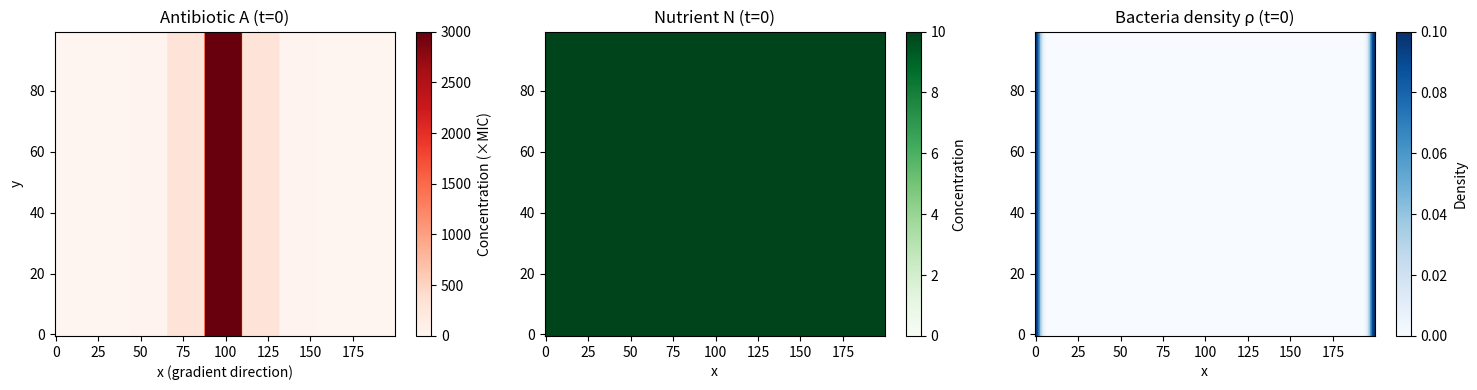
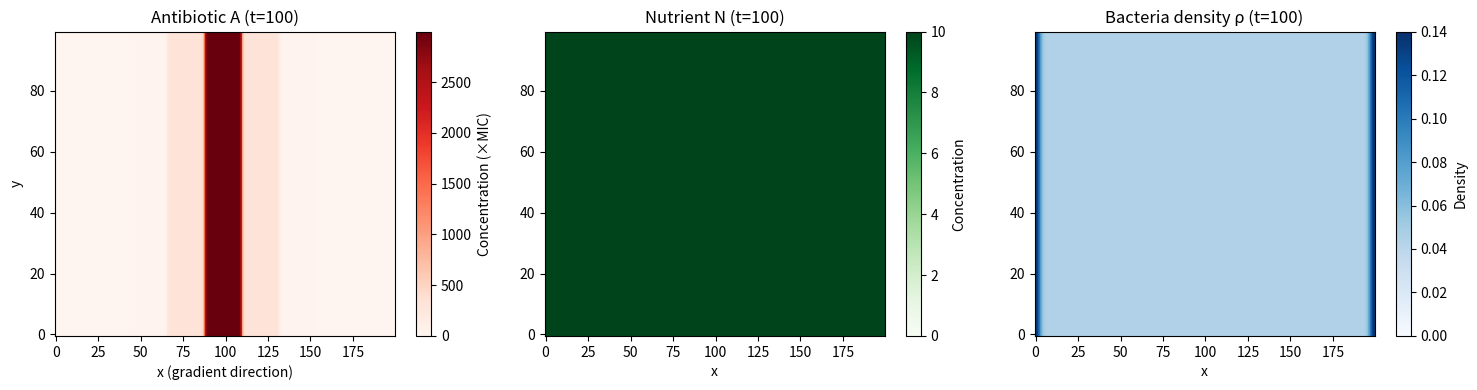
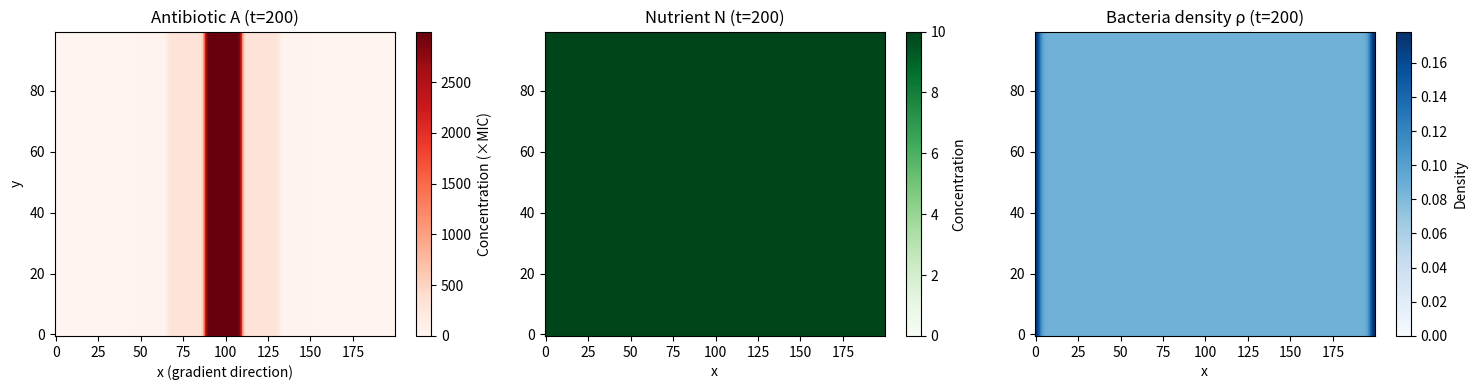
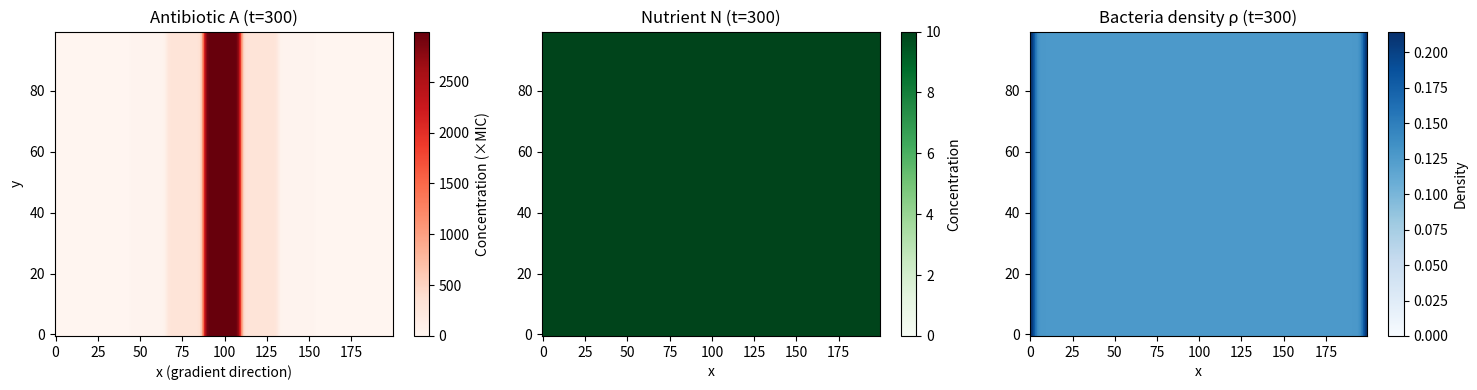
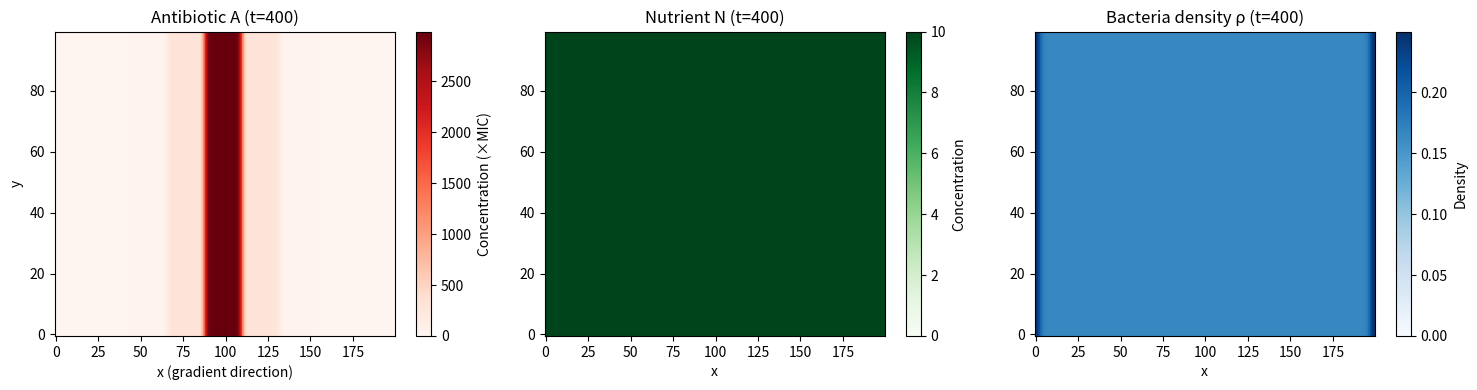
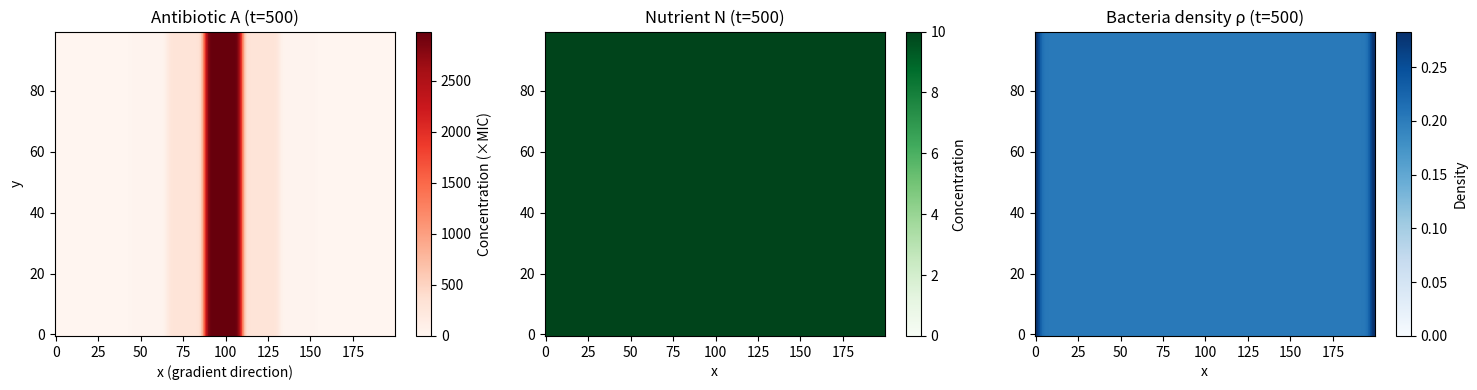

These charts were generated, in order, by the following Python code:
import numpy as np
import scipy.sparse as sp
import scipy.sparse.linalg as spla
import matplotlib.pyplot as plt

# ============================================================
# 1. Grid and Parameter Setup
# ============================================================

# Spatial grid (corresponds to a 120x60cm MEGA-plate, each grid cell = 0.6cm)
Nx = 200
Ny = 100
dx = 1.0
dy = 1.0
dt = 0.05

# Antibiotic parameters
D_A = 0.05          # Antibiotic diffusion coefficient (small, to maintain gradient)
delta_A = 0.002     # Degradation rate of antibiotic by bacteria

# Nutrient parameters
D_N = 3           # Nutrient diffusion coefficient (large, for rapid diffusion)
N_init = 10.0       # Initial nutrient concentration
alpha = 0.005       # Maximum consumption rate
K_N = 1.0           # Monod half-saturation constant

# MEGA-plate antibiotic gradient (in units of MIC, symmetric four-step gradient)
# Corresponds to papers like: TMP: 0, 3, 30, 300, 3000, 300, 30, 3, 0 × MIC
MIC_base = 1.0      # Wild-type MIC baseline
antibiotic_levels = np.array([0, 3, 30, 300, 3000, 300, 30, 3, 0]) * MIC_base


# ============================================================
# 2. Initial Conditions
# ============================================================

def init_antibiotic(Nx, Ny, levels=antibiotic_levels):
    """
    Initializes the antibiotic concentration field.
    Divides the x-axis into len(levels) zones, each with a specific concentration.
    This mimics the step-wise gradient design of a MEGA-plate.
    """
    A = np.zeros((Ny, Nx))
    n_zones = len(levels)
    zone_width = Nx // n_zones

    for z, level in enumerate(levels):
        x_start = z * zone_width
        x_end = (z + 1) * zone_width if z < n_zones - 1 else Nx
        A[:, x_start:x_end] = level

    return A


def init_nutrients(Nx, Ny, N_init=N_init):
    """
    Initializes the nutrient concentration field.
    The field is uniform, as the agar contains nutrients evenly at the start.
    """
    return N_init * np.ones((Ny, Nx))


def init_bacteria_density(Nx, Ny):
    """
    Initializes the bacterial density field (continuous approximation).
    Inoculates from the left and right edges, matching the MEGA-plate setup.
    The density is smoothed with a Gaussian to avoid numerical discontinuities.
    """
    rho = np.zeros((Ny, Nx))
    sigma = 2.0    # Initial distribution width (in grid cells)
    x = np.arange(Nx)

    # Left edge
    rho += np.exp(-((x[np.newaxis, :]) ** 2) / (2 * sigma ** 2))
    # Right edge
    rho += np.exp(-((x[np.newaxis, :] - (Nx - 1)) ** 2) / (2 * sigma ** 2))

    rho *= 0.1

    return rho


# ============================================================
# 3. Laplacian Operator Construction
# ============================================================

def build_1d_laplacian(N, bc_left='neumann', bc_right='neumann'):
    """
    Builds a 1D Laplacian matrix with support for two boundary conditions:
    - 'neumann'  : Zero-flux (no-flux), used for nutrients and y-direction.
    - 'dirichlet': Fixed value (constant concentration), for antibiotic x-boundaries.
    """
    diag_main = -2 * np.ones(N)
    diag_off  = np.ones(N - 1)
    L = sp.diags([diag_off, diag_main, diag_off], [-1, 0, 1], format='lil')

    # Left boundary
    if bc_left == 'neumann':
        L[0, 1] = 2       # ∂u/∂x=0 -> mirror image
    elif bc_left == 'dirichlet':
        L[0, 0] = -2      # Fixed value, no change (ghost cell handling)

    # Right boundary
    if bc_right == 'neumann':
        L[N-1, N-2] = 2
    elif bc_right == 'dirichlet':
        L[N-1, N-1] = -2

    return L.tocsr() / (dx ** 2)


def build_2d_laplacian(Nx, Ny,
                        bc_x=('neumann', 'neumann'),
                        bc_y=('neumann', 'neumann')):
    """
    Builds a 2D Laplacian using the Kronecker product.
    bc_x: (left_boundary, right_boundary) type
    bc_y: (bottom_boundary, top_boundary) type
    Fields are stored as (Ny, Nx), flattened in row-major (C order).
    """
    Lx = build_1d_laplacian(Nx, bc_left=bc_x[0], bc_right=bc_x[1])
    Ly = build_1d_laplacian(Ny, bc_left=bc_y[0], bc_right=bc_y[1])

    Ix = sp.eye(Nx, format='csr')
    Iy = sp.eye(Ny, format='csr')

    # ∇² = ∂²/∂x² ⊗ I_y + I_x ⊗ ∂²/∂y²
    L2D = sp.kron(Iy, Lx) + sp.kron(Ly, Ix)
    return L2D


# Pre-build Laplacians to avoid reconstruction in each step
# Antibiotic: Dirichlet on x-boundaries (fixed concentration), Neumann on y-boundaries
L2D_A = build_2d_laplacian(Nx, Ny,
                             bc_x=('dirichlet', 'dirichlet'),
                             bc_y=('neumann', 'neumann'))

# Nutrient: Neumann on all boundaries (no-flux)
L2D_N = build_2d_laplacian(Nx, Ny,
                             bc_x=('neumann', 'neumann'),
                             bc_y=('neumann', 'neumann'))


# ============================================================
# 4. Implicit Solver (for stable diffusion)
# ============================================================

def build_implicit_solver(L2D, D, dt, N_total):
    """
    Builds the matrix for an implicit Euler diffusion solver:
    (I - dt·D·L) u_{n+1} = u_n
    Returns a pre-factorized matrix to avoid repeated LU decomposition.
    """
    I = sp.eye(N_total, format='csr')
    M = I - dt * D * L2D
    return spla.factorized(M)   # Pre-factorize for direct solving: solver(rhs)


# ============================================================
# 5. PDE Right-Hand Side (Reaction Terms)
# ============================================================

def rhs_antibiotic_reaction(A_flat, rho_flat):
    """
    Antibiotic reaction term (reaction only, diffusion is handled implicitly):
    reaction = -δ_A · ρ · A
    Bacteria slightly degrade the antibiotic.
    """
    return -delta_A * rho_flat * A_flat


def rhs_nutrients_reaction(N_flat, rho_flat):
    """
    Nutrient reaction term (reaction only, diffusion is handled implicitly):
    reaction = -α · ρ · N/(K_N + N)    (Monod动力学)
    Bacteria consume nutrients; the rate saturates when nutrients are abundant.
    """
    monod = N_flat / (K_N + N_flat)
    return -alpha * rho_flat * monod


# ============================================================
# 6. Time Stepping (Operator Splitting)
# ============================================================
#
# Operator Splitting Method:
#   Step 1 — Implicit diffusion (unconditionally stable)
#   Step 2 — Explicit reaction (stable for small enough dt)
#
# This is much more stable than a purely explicit Euler method, especially
# for coupled fields with very different diffusion coefficients (D).

def step_antibiotic(A_flat, rho_flat, solver_A):
    """
    Advances the antibiotic field by one time step.
    solver_A: Pre-factorized implicit diffusion solver.
    """
    # Step 1: Implicit diffusion
    A_new = solver_A(A_flat)
    # Step 2: Explicit reaction
    A_new += dt * rhs_antibiotic_reaction(A_new, rho_flat)
    # Physical constraint: concentration must be non-negative
    A_new = np.maximum(A_new, 0.0)
    return A_new


def step_nutrients(N_flat, rho_flat, solver_N):
    """
    Advances the nutrient field by one time step.
    solver_N: Pre-factorized implicit diffusion solver.
    """
    # Step 1: Implicit diffusion
    N_new = solver_N(N_flat)
    # Step 2: Explicit reaction (Monod consumption)
    N_new += dt * rhs_nutrients_reaction(N_new, rho_flat)
    N_new = np.maximum(N_new, 0.0)
    return N_new


# ============================================================
# 7. Interface Functions for CA Coupling
# ============================================================

def get_antibiotic_at(A, positions):
    """
    Gets the antibiotic concentration at specified grid points for the CA.
    A        : (Ny, Nx) antibiotic field
    positions: list of (row, col) or flat indices
    Returns an array of antibiotic concentrations for each position.
    """
    if len(positions) == 0:
        return np.array([])

    positions = np.array(positions)

    # 支持两种输入格式
    if positions.ndim == 1:
        # flat index -> 2D
        rows = positions // Nx
        cols = positions % Nx
    else:
        rows = positions[:, 0]
        cols = positions[:, 1]

    rows = np.clip(rows, 0, Ny - 1)
    cols = np.clip(cols, 0, Nx - 1)

    return A[rows, cols]


def get_nutrient_gradient_at(N, positions):
    """
    Gets the nutrient gradient direction at specified grid points for the CA/CPM.
    Returns (grad_y, grad_x) for each position, used for chemotaxis decisions.
    This is vectorized using np.gradient for performance.
    """
    if len(positions) == 0:
        return np.array([])

    positions = np.array(positions)
    if positions.ndim == 1:
        rows, cols = np.unravel_index(positions, (Ny, Nx))
    else:
        rows = positions[:, 0]
        cols = positions[:, 1]

    # Calculate gradient for the entire field efficiently.
    # np.gradient handles boundary conditions correctly (1st order at boundary, 2nd order in interior).
    grad_y_full, grad_x_full = np.gradient(N, dy, dx)

    # Sample the gradients at the specified positions.
    grad_x = grad_x_full[rows, cols]
    grad_y = grad_y_full[rows, cols]

    return np.stack([grad_x, grad_y], axis=1)


def update_rho_from_CA(bacteria_grid, sigma=1.0):
    """
    Converts the discrete CA bacteria distribution to a continuous density field ρ.
    This density field is used in the PDE reaction terms.
    bacteria_grid: (Ny, Nx) boolean array from the CA.
    sigma        : Gaussian smoothing radius (in grid cells), simulating a finite volume effect.
    """
    from scipy.ndimage import gaussian_filter
    rho = bacteria_grid.astype(np.float64)
    if sigma > 0:
        rho = gaussian_filter(rho, sigma=sigma)
    return rho


# ============================================================
# 8. Visualization
# ============================================================

def plot_fields(A, N, rho=None, title_suffix=""):
    """
    Displays the antibiotic, nutrient, and (optionally) bacteria density fields side-by-side.
    """
    n_plots = 3 if rho is not None else 2
    fig, axes = plt.subplots(1, n_plots, figsize=(5 * n_plots, 4))

    im0 = axes[0].imshow(A, origin='lower', cmap='Reds',
                          aspect='auto', vmin=0)
    axes[0].set_title(f'Antibiotic A {title_suffix}')
    axes[0].set_xlabel('x (gradient direction)')
    axes[0].set_ylabel('y')
    plt.colorbar(im0, ax=axes[0], label='Concentration (×MIC)')

    im1 = axes[1].imshow(N, origin='lower', cmap='Greens',
                          aspect='auto', vmin=0, vmax=N_init)
    axes[1].set_title(f'Nutrient N {title_suffix}')
    axes[1].set_xlabel('x')
    plt.colorbar(im1, ax=axes[1], label='Concentration')

    if rho is not None:
        im2 = axes[2].imshow(rho, origin='lower', cmap='Blues',
                              aspect='auto', vmin=0)
        axes[2].set_title(f'Bacteria density ρ {title_suffix}')
        axes[2].set_xlabel('x')
        plt.colorbar(im2, ax=axes[2], label='Density')

    plt.tight_layout()
    return fig


# ============================================================
# 9. Main Loop Example (for running pde.py standalone)
# ============================================================

if __name__ == "__main__":

    # --- Initialization ---
    A   = init_antibiotic(Nx, Ny)
    N   = init_nutrients(Nx, Ny)
    rho = init_bacteria_density(Nx, Ny)

    # Save initial antibiotic boundary values (needed to restore Dirichlet conditions)
    A_boundary_left  = A[:, 0].copy()
    A_boundary_right = A[:, -1].copy()

    # Pre-build implicit solvers (only needs to be done once)
    N_total  = Nx * Ny
    solver_A = build_implicit_solver(L2D_A, D_A, dt, N_total)
    solver_N = build_implicit_solver(L2D_N, D_N, dt, N_total)

    # Visualize initial state
    plot_fields(A, N, rho, title_suffix="(t=0)")
    plt.show()

    # --- Time Stepping ---
    n_steps = 500
    plot_every = 100

    for step in range(n_steps):

        # Flatten to 1D for sparse matrix operations
        A_flat   = A.ravel()
        N_flat   = N.ravel()
        rho_flat = rho.ravel()

        # Advance each field
        A_flat = step_antibiotic(A_flat, rho_flat, solver_A)
        N_flat = step_nutrients(N_flat, rho_flat, solver_N)

        # Restore Dirichlet boundaries (implicit solver doesn't maintain them automatically)
        A_flat_2d = A_flat.reshape(Ny, Nx)
        A_flat_2d[:, 0]  = A_boundary_left
        A_flat_2d[:, -1] = A_boundary_right
        A_flat = A_flat_2d.ravel()

        # Reshape back to 2D
        A   = A_flat.reshape(Ny, Nx)
        N   = N_flat.reshape(Ny, Nx)

        # Simple update for rho (in real use, this comes from the CA)
        # Example: bacterial density grows with nutrient consumption
        growth = 0.01 * (N / (K_N + N)) * (1 - rho / 1.0)
        rho = np.maximum(rho + dt * growth, 0.0)

        if (step + 1) % plot_every == 0:
            plot_fields(A, N, rho, title_suffix=f"(t={step+1})")
            plt.show()
            print(f"Step {step+1}/{n_steps} | "
                  f"A_max={A.max():.2f} | "
                  f"N_mean={N.mean():.3f} | "
                  f"rho_max={rho.max():.4f}")

    print("Done.")
